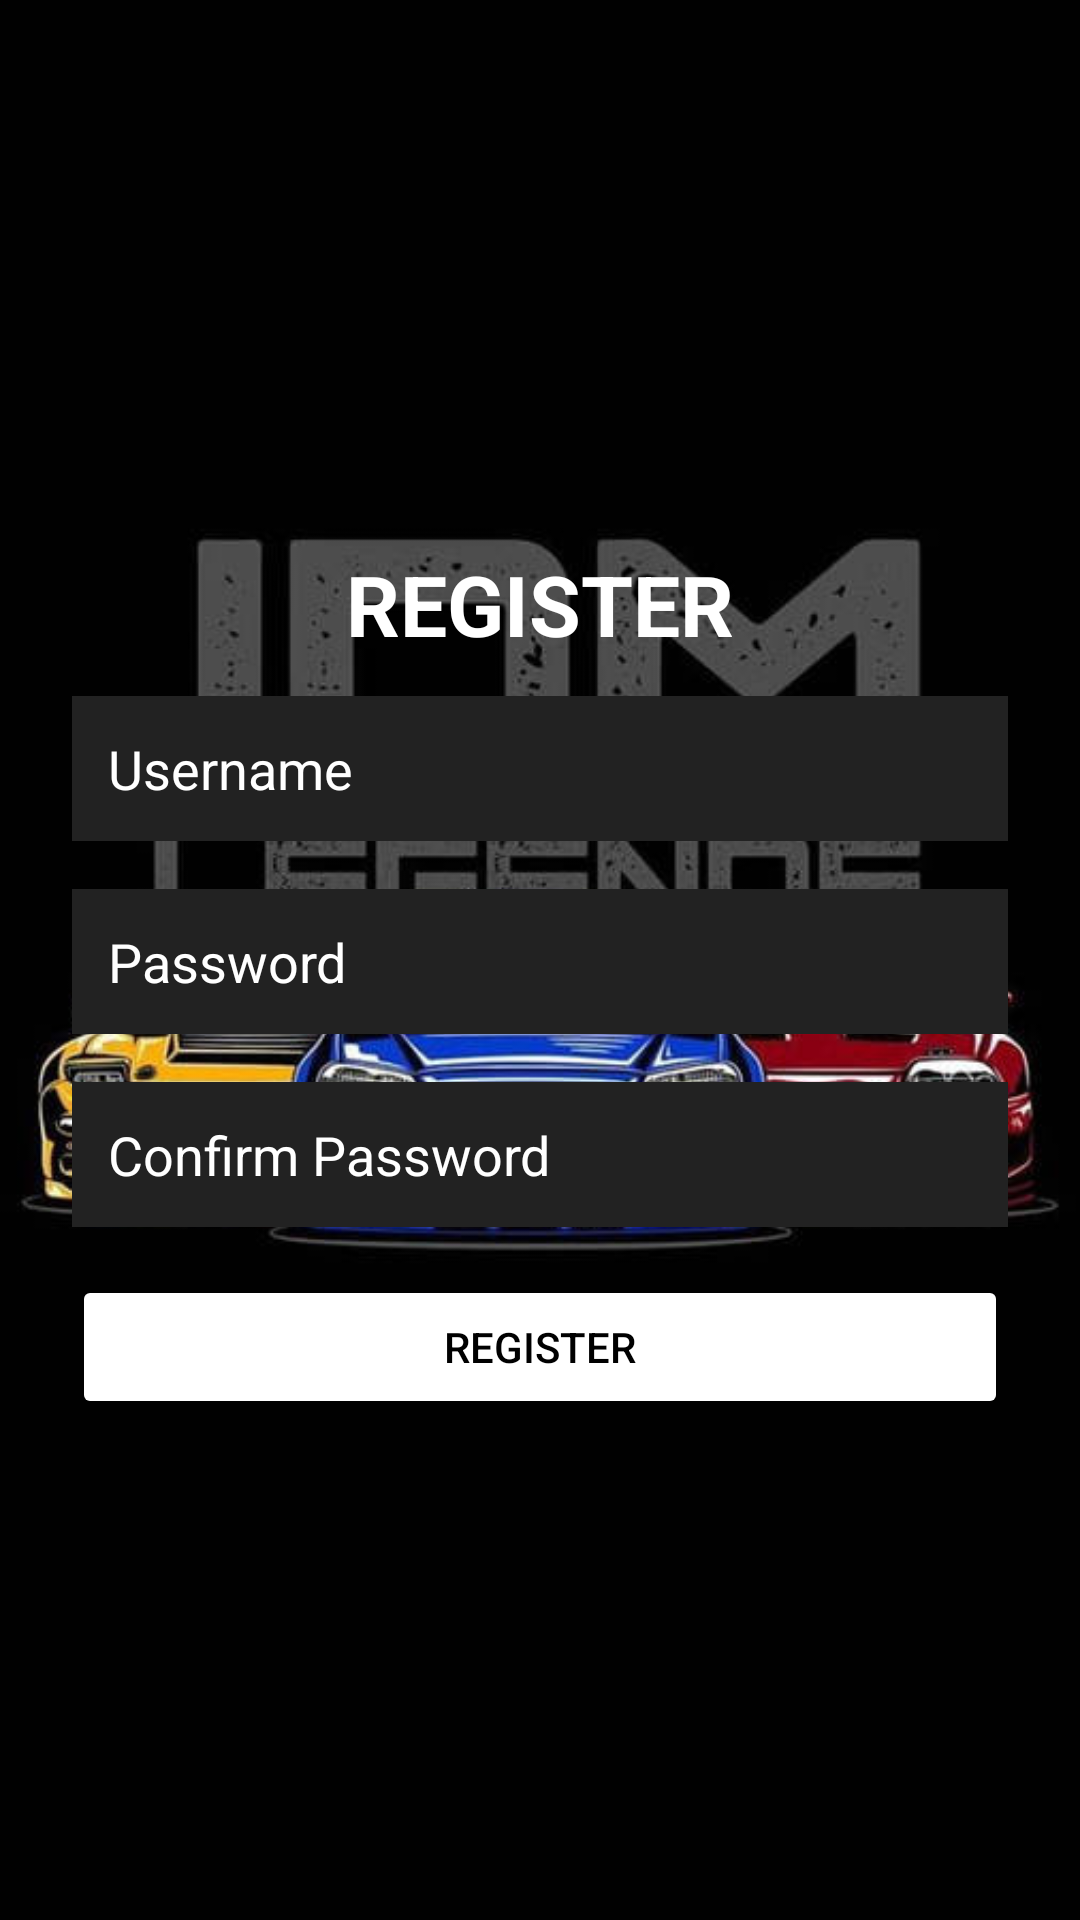

The Android layout XML behind this screen, and the referenced resources:
<!-- AndroidManifest.xml: application theme Theme.UTSPemob -->
<!-- res/layout/activity_register.xml -->
<?xml version="1.0" encoding="utf-8"?>
<LinearLayout
    xmlns:android="http://schemas.android.com/apk/res/android"
    android:layout_width="match_parent"
    android:layout_height="match_parent"
    android:background="@drawable/bg"
    android:orientation="vertical"
    android:padding="24dp"
    android:gravity="center">

    <TextView
        android:id="@+id/titleText"
        android:layout_width="match_parent"
        android:layout_height="wrap_content"
        android:text="REGISTER"
        android:textColor="#FFFFFF"
        android:textSize="28sp"
        android:textStyle="bold"
        android:gravity="center"
        android:paddingTop="8dp"
        android:paddingBottom="12dp"
        android:layout_marginTop="8dp" />

    <EditText
        android:layout_width="match_parent"
        android:layout_height="wrap_content"
        android:id="@+id/etRegUsername"
        android:hint="Username"
        android:textColorHint="#FFFFFF"
        android:textColor="#FFFFFF"
        android:background="#222222"
        android:padding="12dp" />

    <EditText
        android:layout_width="match_parent"
        android:layout_height="wrap_content"
        android:id="@+id/etRegPassword"
        android:hint="Password"
        android:inputType="textPassword"
        android:textColorHint="#FFFFFF"
        android:textColor="#FFFFFF"
        android:background="#222222"
        android:padding="12dp"
        android:layout_marginTop="16dp" />

    <EditText
        android:id="@+id/etConfirmPassword"
        android:hint="Confirm Password"
        android:inputType="textPassword"
        android:textColorHint="#FFFFFF"
        android:textColor="#FFFFFF"
        android:background="#222222"
        android:padding="12dp"
        android:layout_width="match_parent"
        android:layout_height="wrap_content"
        android:layout_marginTop="16dp" />


    <Button
        android:layout_width="match_parent"
        android:layout_height="wrap_content"
        android:id="@+id/btnRegister"
        android:text="Register"
        android:textColor="#000000"
        android:backgroundTint="#FFFFFF"
        android:layout_marginTop="16dp" />

</LinearLayout>
<!-- resources referenced by this layout -->
<resources>
  <!-- drawable bg: jpg bitmap (drawable, 33004 bytes) -->
  <style name="Theme.UTSPemob" parent="Base.Theme.UTSPemob" />
  <style name="Base.Theme.UTSPemob" parent="Theme.Material3.DayNight.NoActionBar">
          
          
      </style>
</resources>
